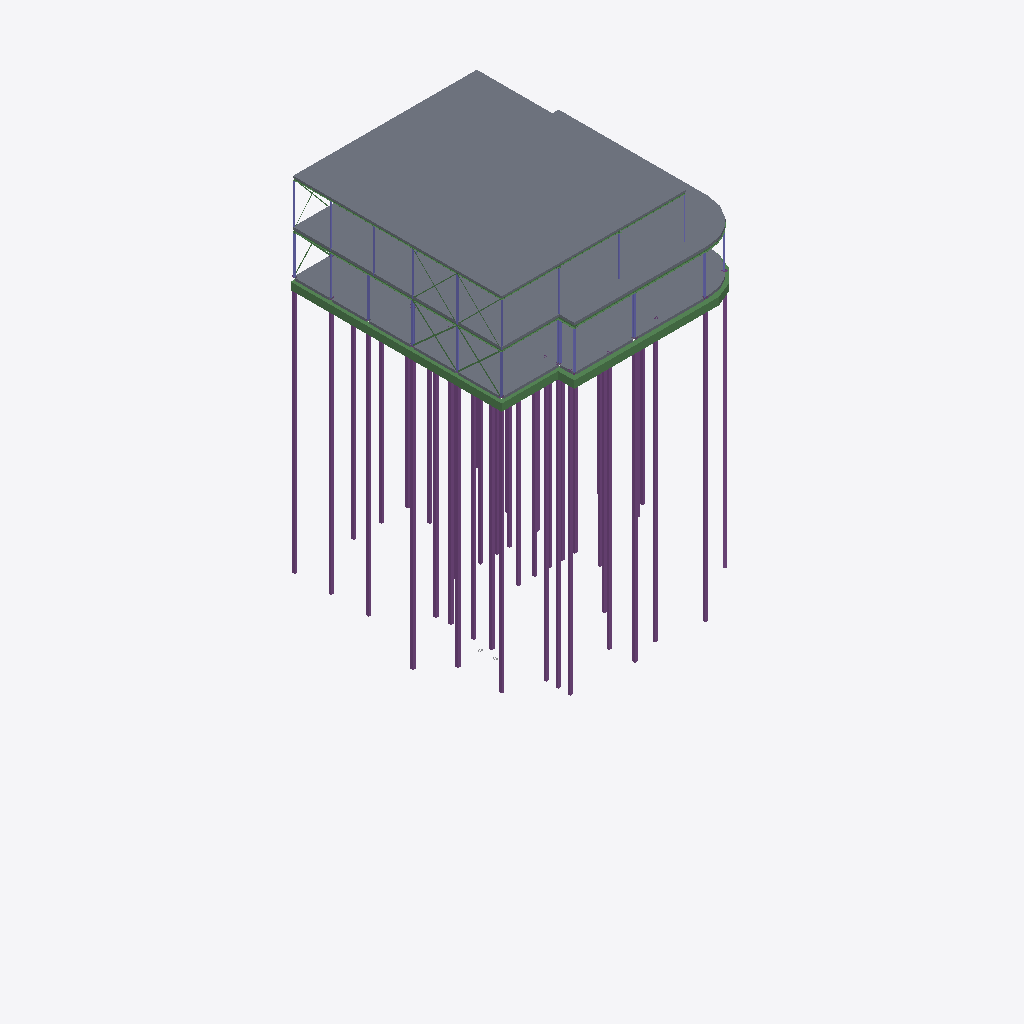
Isometric view of an IFC building model (IFC-SPF (STEP), schema IFC4, length unit millimetre), seen from the south-west, elements coloured by IFC class: 39 piles (purple), 26 beams (green), 20 columns (violet), 4 slabs (grey).
Extent 39.0 m × 36.3 m × 30.6 m (x, y, z). Storeys (4): Fundering at -0.38 m; Begane Grond at 0.00 m; 1e Verdieping at 3.60 m; 2e Verdieping at 7.20 m. Elements (205): 103 IfcBeam, 52 IfcColumn, 44 IfcPile, 4 IfcSlab, 2 IfcBuildingElementProxy.

HEADER;
FILE_DESCRIPTION(('ViewDefinition [CoordinationView]'),'2;1');
FILE_NAME('2321_model_4x0.ifc','2024-09-23T11:49:33+02:00',(''),(''),'IfcOpenShell 0.8.0','Bonsai 0.8.0','');
FILE_SCHEMA(('IFC4'));
ENDSEC;
DATA;
#347=IFCPROJECT('2LJ2LAHMPCjfpb_ZRohIeB',$,'My Project',$,$,$,$,(#7,#348,#52314),#352);
#977=IFCSITE('2OTcc7kzbEtPvfoPDtTU9R',$,'My Site',$,$,#448,$,$,$,$,$,$,$,$);
#989=IFCBUILDING('34Mjt8tPPBA9wtKCe3_2gn',$,'My Building',$,$,#447,$,$,$,$,$,$);
#937=IFCBUILDINGSTOREY('3d6JWB3Nr7k9JGNTiI8Sxw',$,'Begane Grond',$,$,#446,$,$,$,$);
#1534=IFCBUILDINGSTOREY('0rOcibb0X4mekHJVevSIHK',$,'Fundering',$,$,#15935,$,$,$,$);
#52338=IFCBUILDINGSTOREY('0_W$yLZ7z1r87qOf4jt0DK',$,'1e Verdieping',$,$,#52386,$,$,$,$);
#52355=IFCBUILDINGSTOREY('0_h1N49hD4FwQHGz$x0fKw',$,'2e Verdieping',$,$,#52391,$,$,$,$);
#76235=IFCSLAB('1NZhyEM911oPrgYs7GEhIP',$,'KPV_150',$,$,#76365,#76250,$,$);
#82119=IFCSLAB('1bOcnk_on7CQZFK_ObX$0x',$,'KPV_200',$,$,#110145,#82133,$,$);
#51910=IFCSLAB('25M4KDsUnBWR5sRG3yqooC',$,'Geisoleerde kanaalplaat_200',$,$,#70226,#51925,$,$);
#52270=IFCSLAB('1_Z4nBMXDDLRKm0_gdtjND',$,'Geisoleerde kanaalplaat_200',$,$,#70221,#52284,$,$);
#878=IFCBEAM('3Bf2VisTv9xuHs9Uyynrze',$,'NLRS_28_SR_balk_beton BB 350x600',$,$,#51946,#879,$,$);
#934=IFCBEAM('1MR471tpr3s9cIooIc$fMY',$,'NLRS_28_SR_balk_beton BB 400x600',$,$,#52011,#927,$,$);
#17829=IFCPILE('0Uk_epUh1DjuIcNfF795Oh',$,'FP_220_Type_1',$,$,#52106,#18949,$,$,$);
#18517=IFCPILE('1x5Q2fDbn6$9NLFLfRdafv',$,'FP_220_Type 1',$,$,#52081,#18530,$,$,$);
#17862=IFCPILE('2NXf7QjcPAx96v7EbZpv7k',$,'FP_220_Type_2',$,$,#52126,#17875,$,$,$);
#18583=IFCPILE('03Ta$4MP14PeAP2uBL2KR8',$,'FP_220_Type 1',$,$,#52091,#18596,$,$,$);
#18451=IFCPILE('3DSDtzzir3gPBouWYh60rh',$,'FP_220_Type 1',$,$,#52076,#18464,$,$,$);
#18418=IFCPILE('2I09DHk5PFAvrQokOpyrcD',$,'FP_220_Type 1',$,$,#52071,#18431,$,$,$);
#18550=IFCPILE('0iR8Is631Czx8i0sMbo8PJ',$,'FP_220_Type 1',$,$,#52086,#18563,$,$,$);
#18385=IFCPILE('3Dg4ROloDABR4ywR1k6oXY',$,'FP_220_Type 1',$,$,#52066,#18398,$,$,$);
#19096=IFCPILE('3cWB2ponz4NgkmBW1woC6j',$,'FP_220_Type 1.014',$,$,#52101,#19109,$,$,$);
#18352=IFCPILE('0dxdo2Ouf0gR9eClg4Mm15',$,'FP_220_Type 1',$,$,#52061,#18365,$,$,$);
#18324=IFCPILE('06tpGpfhLCDxi72w3EXGmh',$,'FP_220_Type_2',$,$,#52186,#18927,$,$,$);
#17895=IFCPILE('2pKERYgyT6NQ9Vrs8u_Icc',$,'FP_220_Type_2',$,$,#52131,#17908,$,$,$);
#18484=IFCPILE('3AGMqh2I94SuKKrRmqahxt',$,'FP_220_Type_2',$,$,#52136,#18707,$,$,$);
#17139=IFCPILE('2zpgiHGvf18e6irs0ocbl9',$,'FP_220_Type_2',$,$,#52111,#17171,$,$,$);
#17796=IFCPILE('3HuP_VA7D7nOwqrs0vhwnb',$,'FP_220_Type_2',$,$,#52121,#17809,$,$,$);
#17763=IFCPILE('0cCMgbG6zCXfGdxzu4Th0_',$,'FP_220_Type_2',$,$,#52116,#17776,$,$,$);
#18291=IFCPILE('13414fcsj9rQvzbWC1NUS$',$,'FP_220_Type 1',$,$,#52056,#18304,$,$,$);
#18672=IFCPILE('3RPFUHQZr5Hev3de$zq3tw',$,'FP_220_Type 1',$,$,#52096,#18685,$,$,$);
#18616=IFCPILE('2dPqei_ZX5qPY5MqLAW3zn',$,'FP_220_Type_2',$,$,#52141,#18729,$,$,$);
#17433=IFCPILE('3LgIx3F01ERQRTzlt9MhmH',$,'FP_220_Type_2',$,$,#52231,#19340,$,$,$);
#18225=IFCPILE('0oNb04i5P2x9Pb_W7kXiLr',$,'FP_220_Type_2.004',$,$,#52181,#18905,$,$,$);
#18192=IFCPILE('3qQM1fefDC5xMbMiCEayz$',$,'FP_220_Type_2.003',$,$,#52176,#18883,$,$,$);
#17466=IFCPILE('1SB2tc6fr99AS0gVVoETKW',$,'FP_220_Type_2.001',$,$,#52236,#19362,$,$,$);
#18060=IFCPILE('2JrPSgziP1xOq7ANJk0HMr',$,'FP_220_Type_2',$,$,#52161,#18817,$,$,$);
#19002=IFCPILE('3__I5qRabBg9Uih0AXs1RZ',$,'FP_220_Type_2.004',$,$,#52216,#19274,$,$,$);
#17697=IFCPILE('0k0x06sT10i9HT3vzXE_OK',$,'FP_220_Type_2',$,$,#52151,#18773,$,$,$);
#18027=IFCPILE('1uXR8vcZ91uQmWsRQ8ZLrJ',$,'FP_220_Type 1',$,$,#52051,#18040,$,$,$);
#17532=IFCPILE('1JROO3_a99tOzEIjRe_5Xt',$,'FP_220_Type 1',$,$,#52036,#17545,$,$,$);
#17499=IFCPILE('03N_X5FAf6pep9nGF39$Dr',$,'FP_220_Type_2.002',$,$,#52241,#19384,$,$,$);
#18093=IFCPILE('33PNv5lEz9rQbkLmQVMUVN',$,'FP_220_Type_2.001',$,$,#52166,#18839,$,$,$);
#902=IFCBEAM('2IzUTnCEfAH8ct_s926vdW',$,'NLRS_28_SR_balk_beton BB 350x600',$,$,#51971,#899,$,$);
#18159=IFCPILE('2LeGD6SlDBcwarfCA$Hy9E',$,'FP_220_Type_2.001',$,$,#52201,#19208,$,$,$);
#18969=IFCPILE('2QxA$ZlQz6pPw7bxfS5maK',$,'FP_220_Type_2.003',$,$,#52211,#19252,$,$,$);
#18126=IFCPILE('3C_019stT40gCfn1280BxG',$,'FP_220_Type_2.002',$,$,#52171,#18861,$,$,$);
#17928=IFCPILE('1jZ4A32Zr6aPj0MQj1AMBW',$,'FP_220_Type_2',$,$,#52196,#19186,$,$,$);
#62516=IFCBEAM('2zTyBse6T1qh6PY0EiPtfp',$,'HEA220',$,$,#170568,#62527,$,$);
#17994=IFCPILE('2VzE9awMz0qBnOODVx_zaN',$,'FP_220_Type_2.001',$,$,#52156,#18795,$,$,$);
#57802=IFCBEAM('3mirjxCFf3lf5dP2frrHLK',$,'HEA180',$,$,#174792,#57813,$,$);
#24722=IFCBEAM('3xxz6lPan2MAUsDeErChjl',$,'BB_400x600_hoek',$,$,#51936,#24728,$,.BEAM.);
#75165=IFCBEAM('195gHkNZTFPPpVvSjahTq0',$,'HEA140',$,$,#170663,#75176,$,$);
#71775=IFCCOLUMN('1rjTK05cX8aRK2WqAfQR5d',$,'HEA200',$,$,#71820,#71786,$,$);
#57761=IFCBEAM('1dq3D5TgX70B9hrkQ5mgDc',$,'HEA180',$,$,#170693,#57773,$,$);
#17598=IFCPILE('3ewZnUb9P5vPJ1qsCH2IB$',$,'FP_220_Type 1',$,$,#52041,#17611,$,$,$);
#18258=IFCPILE('06URLf6rL24wx3cIS7gKQ$',$,'FP_220_Type_2.002',$,$,#52206,#19230,$,$,$);
#71866=IFCCOLUMN('379ti$gF10DwmaMIWsjFfK',$,'HEA180',$,$,#71911,#71877,$,$);
#71651=IFCCOLUMN('1qkuwX$HX0G82y8ekzWI8c',$,'HEA140',$,$,#72961,#71662,$,$);
#915=IFCBEAM('3VVv_Nq0X7M9W7wOTXt3Oj',$,'NLRS_28_SR_balk_beton BB 400x600',$,$,#52016,#907,$,$);
#75213=IFCBEAM('2eOZIQyej8Ux6cv0qID8p1',$,'HEA140.001',$,$,#170668,#75224,$,$);
#74204=IFCCOLUMN('2MhUAQIsr5QQ2nByLIi0ms',$,'HEA100',$,$,#174829,#74215,$,$);
#17565=IFCPILE('1QEPIPvI53PBFhpbdgmGMB',$,'FP_220_Type_2',$,$,#52226,#19318,$,$,$);
#71679=IFCCOLUMN('12yfeToHbEHemWHO1yS1be',$,'HEA120',$,$,#71774,#71690,$,$);
#63325=IFCCOLUMN('182loCusjDE8w4Uj3Nkc3h',$,'HEA140',$,$,#72956,#63336,$,$);
#63026=IFCCOLUMN('3j6YJZBOrDGfQNQ5w6M0Pk',$,'HEA120',$,$,#70231,#63038,$,$);
#71735=IFCCOLUMN('2AvlC4t7H0dgvwg4hx4qUA',$,'HEA140',$,$,#72966,#71746,$,$);
#71912=IFCCOLUMN('0hI6YF9AXD0eztVyxkn55p',$,'HEA160',$,$,#72087,#71923,$,$);
#71821=IFCCOLUMN('0iITVPxaH9FBAEhWMBj8wL',$,'HEA120',$,$,#71865,#71832,$,$);
#17664=IFCPILE('2y8uTwkpPA3eAf1zzhCsdI',$,'FP_220_Type_2',$,$,#52221,#19296,$,$,$);
#57979=IFCBEAM('3rsHuXsXDEKBDD4JS$jF2Y',$,'HEA160',$,$,#170748,#57991,$,$);
#75577=IFCBEAM('1s8hF6oVb7u8IO5sOT_9Zv',$,'HEA140.001',$,$,#170673,#75588,$,$);
#75290=IFCBEAM('3ALsDO4A96kBHJvagC_GKw',$,'HEA140.001',$,$,#170683,#75301,$,$);
#75439=IFCBEAM('2Sy7FfK2r8dPzt8a5MNuLa',$,'HEA140.001',$,$,#170678,#75450,$,$);
#74123=IFCCOLUMN('2XyBQqmN1Erxp$JEziLmDx',$,'HEA100',$,$,#172815,#74134,$,$);
#74150=IFCCOLUMN('060Fp6GCDBARfRmVEbateu',$,'HEA100',$,$,#172830,#74161,$,$);
#74231=IFCCOLUMN('37wTyRmsjBquujUYiTVhHT',$,'HEA100',$,$,#172875,#74242,$,$);
#74177=IFCCOLUMN('1bE_GNerv37BerMog048hi',$,'HEA100',$,$,#174824,#74188,$,$);
#243608=IFCBEAM('0kApmjWG91fuXGtz9AyV7G',$,'Stabiliteit_Staal_100x10',$,$,#243688,#243619,$,$);
#73915=IFCCOLUMN('1pWiNH1mX6_AZfLIgjibrA',$,'HEA100',$,$,#172800,#73926,$,$);
#72560=IFCBEAM('2eu$rt2sX2GOUTfzNGYFFT',$,'Stabiliteit_Staal_100x10',$,$,#243584,#72572,$,$);
#74285=IFCCOLUMN('3kjhMFf5jFAfAI3GndwYV4',$,'K100/5.003',$,$,#172890,#74297,$,$);
#74318=IFCCOLUMN('0Q3zkn8uT1uget3QPOQEjl',$,'K100/100/5',$,$,#172905,#74329,$,$);
#63297=IFCCOLUMN('2hJ4bHMcT5hx2RK_6i2Oum',$,'HEA120',$,$,#70251,#63308,$,$);
#243585=IFCBEAM('0oYrGzKnr2u9OJmRRmh31W',$,'Stabiliteit_Staal_100x10',$,$,#243635,#243596,$,$);
#243636=IFCBEAM('14uxNyuAP4M9351vzu5ET5',$,'Stabiliteit_Staal_100x10',$,$,#243673,#243647,$,$);
#71985=IFCCOLUMN('26$UUmSH11G9yfzQIMu1hZ',$,'HEA120',$,$,#72067,#71996,$,$);
#58152=IFCBEAM('28qfFtz$z5JgmuEOSCB_cD',$,'HEA280',$,$,#170773,#58164,$,$);
#243758=IFCBEAM('3YxiUSHqT7TRaCtsm4n2d2',$,'Stabiliteit_Staal_60x6.003',$,$,#250286,#243769,$,$);
#243689=IFCBEAM('2hFYm$WUL77eSgb6tM$$1K',$,'Stabiliteit_Staal_60x6',$,$,#250271,#243700,$,$);
#243735=IFCBEAM('2sYxihuTf0ux3fbAq4jK9I',$,'Stabiliteit_Staal_60x6.002',$,$,#250281,#243746,$,$);
#243712=IFCBEAM('2BNG3Qi2j8pwPZRz7Neecn',$,'Stabiliteit_Staal_60x6.001',$,$,#250276,#243723,$,$);
#74345=IFCCOLUMN('3rcrb5HC15qAnEezxxrs1e',$,'K80/5.002',$,$,#172725,#74356,$,$);
#243975=IFCBEAM('0OOGpDeKvDnQRZxVGXry6w',$,'Stabiliteit_Staal_100x10',$,$,#244012,#243986,$,$);
#243932=IFCBEAM('00iGlfzmP1HOBeCKqwSPbS',$,'Stabiliteit_Staal_100x10',$,$,#243974,#243943,$,$);
#244434=IFCBEAM('35RDarRaH0GvoVJqA6_kQv',$,'Stabiliteit_Staal_60x6',$,$,#250291,#244445,$,$);
ENDSEC;